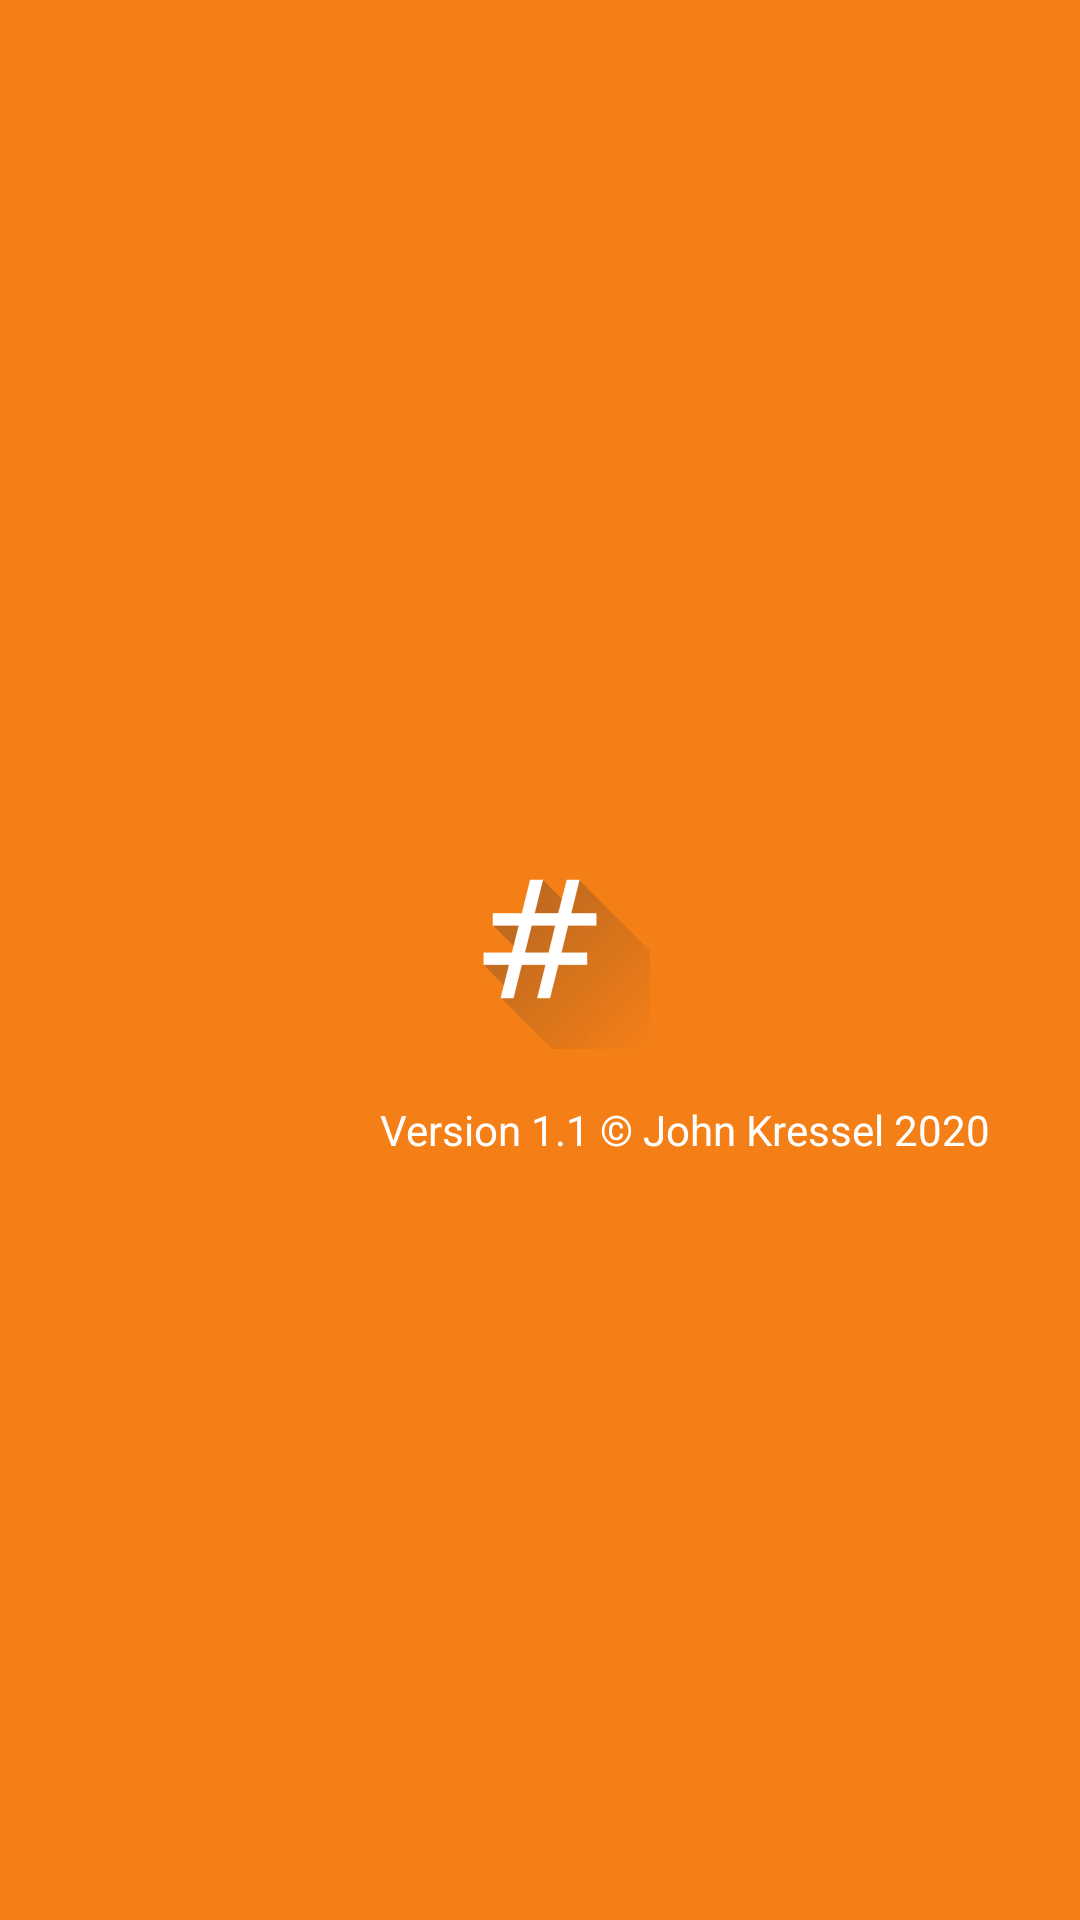

Write the Android layout XML for this screen, with the resource values it uses.
<!-- AndroidManifest.xml: application theme AppTheme -->
<!-- res/layout/nav_header.xml -->
<?xml version="1.0" encoding="utf-8"?>
<LinearLayout xmlns:android="http://schemas.android.com/apk/res/android" android:orientation="vertical" android:layout_width="match_parent" android:layout_height="wrap_content" android:gravity="center" android:background="@color/colorPrimary">
    <ImageView android:layout_width="wrap_content" android:layout_height="wrap_content" android:layout_gravity="center_vertical|center_horizontal" android:layout_marginTop="15dp" android:background="@mipmap/ic_launcher_foreground"/>
    <TextView android:layout_width="wrap_content" android:layout_height="wrap_content" android:layout_gravity="bottom|right" android:text="@string/version" android:textColor="#ffffff" android:layout_marginRight="30dp" android:layout_marginBottom="10dp"/>
</LinearLayout>
<!-- resources referenced by this layout -->
<resources>
  <color name="colorPrimary">#f57f17</color>
  <!-- mipmap ic_launcher_foreground (drawable) -->
  <?xml version="1.0" encoding="utf-8"?>
  <vector xmlns:android="http://schemas.android.com/apk/res/android"
      android:width="108dp"
      android:height="108dp"
      android:viewportWidth="229.69221"
      android:viewportHeight="229.69221"
      android:tint="#FFFFFF">
    <group android:translateX="74.84611"
        android:translateY="-14.743252">
      <group android:translateY="177.11983">
        <path android:pathData="M69.921875,-100.40625L64.71875,-72.15625L78.078125,-72.15625L78.078125,-62.40625L62.796875,-62.40625L58.40625,-37.28125L73.4375,-37.28125L73.4375,-27.4375L56.640625,-27.4375L50.953125,2.875L40,2.875L45.515625,-27.4375L27.6875,-27.4375L22.078125,2.875L11.125,2.875L16.484375,-27.4375L2,-27.4375L2,-37.28125L18.40625,-37.28125L22.875,-62.40625L7.28125,-62.40625L7.28125,-72.15625L24.796875,-72.15625L29.921875,-100.40625L40.875,-100.40625L35.6875,-72.15625L53.765625,-72.15625L58.71875,-100.40625L69.921875,-100.40625ZM51.84375,-62.40625L34,-62.40625L29.359375,-37.28125L47.4375,-37.28125L51.84375,-62.40625Z"
            android:fillColor="#000000"/>
      </group>
    </group>
  </vector>
  <string name="version">Version 1.1 © John Kressel 2020</string>
  <style name="AppTheme" parent="Theme.AppCompat.Light.DarkActionBar">
          
          <item name="colorPrimary">@color/colorPrimary</item>
          <item name="colorPrimaryDark">@color/colorPrimaryDark</item>
          <item name="colorAccent">@color/colorAccent</item>
          <item name="windowActionBar">false</item>
          <item name="windowNoTitle">true</item>
          <item name="colorButtonNormal">@color/colorPrimary</item>
          <item name="colorControlHighlight">@color/colorAccent</item>
      </style>
  <color name="colorPrimaryDark">#bc5100</color>
  <color name="colorAccent">#ffc107</color>
</resources>
